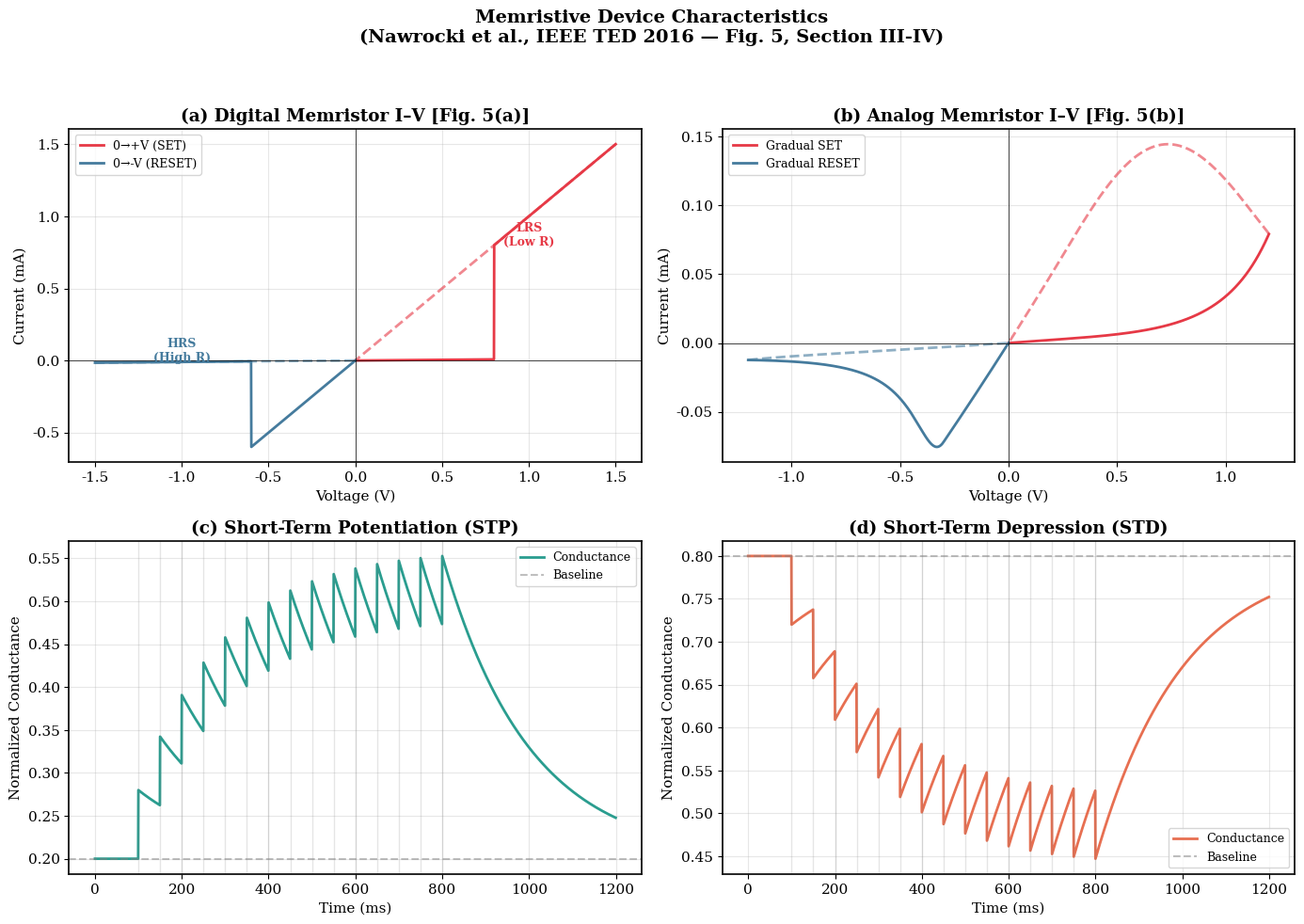

Python code for this plot:
"""
Module 3: Memristive Device Simulation

Implements:
  1. Digital (two-state) memristor I-V curve hysteresis.
  2. Analog (multi-level) memristor I-V curve hysteresis.
  3. Short-Term Potentiation (STP) dynamics.
  4. Short-Term Depression (STD) dynamics.
"""

import numpy as np
import matplotlib.pyplot as plt
import os

class DigitalMemristor:
    """
    Two-state digital/bistable memristive device model.
    Switches between High Resistance State (HRS) and Low Resistance State (LRS)
    at specific voltage thresholds (V_set and V_reset).
    """
    
    def __init__(self, R_on=1e3, R_off=1e5, V_set=0.8, V_reset=-0.6):
        self.R_on = R_on
        self.R_off = R_off
        self.V_set = V_set
        self.V_reset = V_reset
    
    def iv_curve(self, V_max=1.5, n_points=1000):
        """Generates hysteretic I-V curve via a voltage sweep loop."""
        V_up = np.linspace(0, V_max, n_points)
        V_down_pos = np.linspace(V_max, 0, n_points)
        V_down_neg = np.linspace(0, -V_max, n_points)
        V_up_neg = np.linspace(-V_max, 0, n_points)
        
        V = np.concatenate([V_up, V_down_pos, V_down_neg, V_up_neg])
        I = np.zeros_like(V)
        state = 'HRS'
        
        for i, v in enumerate(V):
            if state == 'HRS' and v > self.V_set:
                state = 'LRS'
            elif state == 'LRS' and v < self.V_reset:
                state = 'HRS'
            
            R = self.R_on if state == 'LRS' else self.R_off
            I[i] = v / R
            
        return V, I


class AnalogMemristor:
    """
    Multi-level analog memristive device model.
    Conductance changes continuously based on the state variable x.
    """
    
    def __init__(self, R_min=1e3, R_max=1e5, eta=1.0):
        self.R_min = R_min
        self.R_max = R_max
        self.eta = eta
    
    def iv_curve(self, V_max=1.2, n_points=1000):
        """Generates multi-level analog hysteretic I-V curve."""
        V_up = np.linspace(0, V_max, n_points)
        V_down_pos = np.linspace(V_max, 0, n_points)
        V_down_neg = np.linspace(0, -V_max, n_points)
        V_up_neg = np.linspace(-V_max, 0, n_points)
        
        V = np.concatenate([V_up, V_down_pos, V_down_neg, V_up_neg])
        I = np.zeros_like(V)
        
        x = 0.1  # State variable (0: fully OFF, 1: fully ON)
        dt = 1.0 / n_points
        
        for i, v in enumerate(V):
            if v > 0.3:
                dx = self.eta * (v - 0.3) * (1 - x) * dt * 5
                x = min(x + dx, 1.0)
            elif v < -0.3:
                dx = self.eta * (abs(v) - 0.3) * x * dt * 5
                x = max(x - dx, 0.0)
            
            R = self.R_max - x * (self.R_max - self.R_min)
            I[i] = (v / R) * (1 + 0.1 * np.sinh(v))
            
        return V, I


def simulate_stp(n_pulses=15, pulse_interval=50, tau_decay=200, delta_g=0.08, T=1200):
    """Simulates Short-Term Potentiation (STP) where conductance decays to baseline."""
    dt = 0.5
    t = np.arange(0, T, dt)
    g = np.zeros(len(t))
    g_baseline = 0.2
    g[0] = g_baseline
    
    pulse_times = [100 + i * pulse_interval for i in range(n_pulses)]
    pulse_indices = set(int(pt / dt) for pt in pulse_times if pt < T)
    
    for i in range(1, len(t)):
        dg = -(g[i-1] - g_baseline) / tau_decay
        g[i] = g[i-1] + dg * dt
        if i in pulse_indices:
            g[i] += delta_g
        g[i] = np.clip(g[i], 0, 1)
        
    return t, g, pulse_times


def simulate_std(n_pulses=15, pulse_interval=50, tau_recovery=200, delta_g=0.08, T=1200):
    """Simulates Short-Term Depression (STD) where conductance recovers to baseline."""
    dt = 0.5
    t = np.arange(0, T, dt)
    g = np.zeros(len(t))
    g_baseline = 0.8
    g[0] = g_baseline
    
    pulse_times = [100 + i * pulse_interval for i in range(n_pulses)]
    pulse_indices = set(int(pt / dt) for pt in pulse_times if pt < T)
    
    for i in range(1, len(t)):
        dg = -(g[i-1] - g_baseline) / tau_recovery
        g[i] = g[i-1] + dg * dt
        if i in pulse_indices:
            g[i] -= delta_g
        g[i] = np.clip(g[i], 0, 1)
        
    return t, g, pulse_times


def plot_memristive_devices(save_path=None):
    """Plots digital/analog memristor I-V curves and short-term plasticity (STP/STD)."""
    plt.rcParams.update({
        'font.size': 11,
        'font.family': 'serif',
        'axes.linewidth': 1.2,
        'axes.grid': True,
        'grid.alpha': 0.3,
        'figure.dpi': 150,
    })
    
    fig, axes = plt.subplots(2, 2, figsize=(14, 10))
    fig.suptitle('Memristive Device Characteristics\n(Nawrocki et al., IEEE TED 2016 — Fig. 5, Section III-IV)',
                 fontsize=14, fontweight='bold', y=0.98)
    
    color_set = '#E63946'
    color_reset = '#457B9D'
    color_stp = '#2A9D8F'
    color_std = '#E76F51'
    
    # (a) Digital Memristive I-V curve
    digital = DigitalMemristor(R_on=1e3, R_off=1e5, V_set=0.8, V_reset=-0.6)
    V_dig, I_dig = digital.iv_curve(V_max=1.5)
    
    ax = axes[0, 0]
    n = len(V_dig)
    quarter = n // 4
    
    ax.plot(V_dig[:quarter], I_dig[:quarter]*1e3, color=color_set, linewidth=2, label='0→+V (SET)')
    ax.plot(V_dig[quarter:2*quarter], I_dig[quarter:2*quarter]*1e3, color=color_set, linewidth=2, alpha=0.6, linestyle='--')
    ax.plot(V_dig[2*quarter:3*quarter], I_dig[2*quarter:3*quarter]*1e3, color=color_reset, linewidth=2, label='0→-V (RESET)')
    ax.plot(V_dig[3*quarter:], I_dig[3*quarter:]*1e3, color=color_reset, linewidth=2, alpha=0.6, linestyle='--')
    
    ax.set_xlabel('Voltage (V)')
    ax.set_ylabel('Current (mA)')
    ax.set_title('(a) Digital Memristor I–V [Fig. 5(a)]', fontweight='bold')
    ax.axhline(y=0, color='black', linewidth=0.5)
    ax.axvline(x=0, color='black', linewidth=0.5)
    ax.legend(fontsize=9)
    
    ax.annotate('LRS\n(Low R)', xy=(1.0, 0.8), fontsize=9, color=color_set, fontweight='bold', ha='center')
    ax.annotate('HRS\n(High R)', xy=(-1.0, -0.005), fontsize=9, color=color_reset, fontweight='bold', ha='center')
    
    # (b) Analog Memristive I-V curve
    analog = AnalogMemristor(R_min=1e3, R_max=1e5, eta=1.0)
    V_ana, I_ana = analog.iv_curve(V_max=1.2)
    
    ax = axes[0, 1]
    n = len(V_ana)
    quarter = n // 4
    
    ax.plot(V_ana[:quarter], I_ana[:quarter]*1e3, color=color_set, linewidth=2, label='Gradual SET')
    ax.plot(V_ana[quarter:2*quarter], I_ana[quarter:2*quarter]*1e3, color=color_set, linewidth=2, alpha=0.6, linestyle='--')
    ax.plot(V_ana[2*quarter:3*quarter], I_ana[2*quarter:3*quarter]*1e3, color=color_reset, linewidth=2, label='Gradual RESET')
    ax.plot(V_ana[3*quarter:], I_ana[3*quarter:]*1e3, color=color_reset, linewidth=2, alpha=0.6, linestyle='--')
    
    ax.set_xlabel('Voltage (V)')
    ax.set_ylabel('Current (mA)')
    ax.set_title('(b) Analog Memristor I–V [Fig. 5(b)]', fontweight='bold')
    ax.axhline(y=0, color='black', linewidth=0.5)
    ax.axvline(x=0, color='black', linewidth=0.5)
    ax.legend(fontsize=9)
    
    ax.annotate('Multiple\nconductance\nlevels', xy=(0.75, 0.35), fontsize=8,
                color='gray', fontstyle='italic', ha='center',
                bbox=dict(boxstyle='round', facecolor='lightyellow', alpha=0.8))
    
    # (c) Short-Term Potentiation (STP)
    t_stp, g_stp, pulses_stp = simulate_stp()
    ax = axes[1, 0]
    ax.plot(t_stp, g_stp, color=color_stp, linewidth=2, label='Conductance')
    for pt in pulses_stp:
        ax.axvline(x=pt, color='gray', alpha=0.2, linewidth=1)
    ax.axhline(y=0.2, color='gray', linestyle='--', alpha=0.5, label='Baseline')
    ax.set_xlabel('Time (ms)')
    ax.set_ylabel('Normalized Conductance')
    ax.set_title('(c) Short-Term Potentiation (STP)', fontweight='bold')
    ax.legend(fontsize=9)
    
    ax.annotate('Each pulse\nincreases G', xy=(400, 0.65), fontsize=9,
                color=color_stp, fontweight='bold',
                arrowprops=dict(arrowstyle='->', color=color_stp),
                xytext=(550, 0.75))
    
    # (d) Short-Term Depression (STD)
    t_std, g_std, pulses_std = simulate_std()
    ax = axes[1, 1]
    ax.plot(t_std, g_std, color=color_std, linewidth=2, label='Conductance')
    for pt in pulses_std:
        ax.axvline(x=pt, color='gray', alpha=0.2, linewidth=1)
    ax.axhline(y=0.8, color='gray', linestyle='--', alpha=0.5, label='Baseline')
    ax.set_xlabel('Time (ms)')
    ax.set_ylabel('Normalized Conductance')
    ax.set_title('(d) Short-Term Depression (STD)', fontweight='bold')
    ax.legend(fontsize=9)
    
    ax.annotate('Each pulse\ndecreases G', xy=(400, 0.35), fontsize=9,
                color=color_std, fontweight='bold',
                arrowprops=dict(arrowstyle='->', color=color_std),
                xytext=(550, 0.25))
    
    plt.tight_layout(rect=[0, 0, 1, 0.95])
    
    if save_path:
        os.makedirs(os.path.dirname(save_path), exist_ok=True)
        plt.savefig(save_path, dpi=300, bbox_inches='tight')
        print(f"  Saved figure to {save_path}")
        
    plt.show()
    return fig

if __name__ == "__main__":
    plot_memristive_devices(save_path='figures/fig3_memristive_devices.png')
